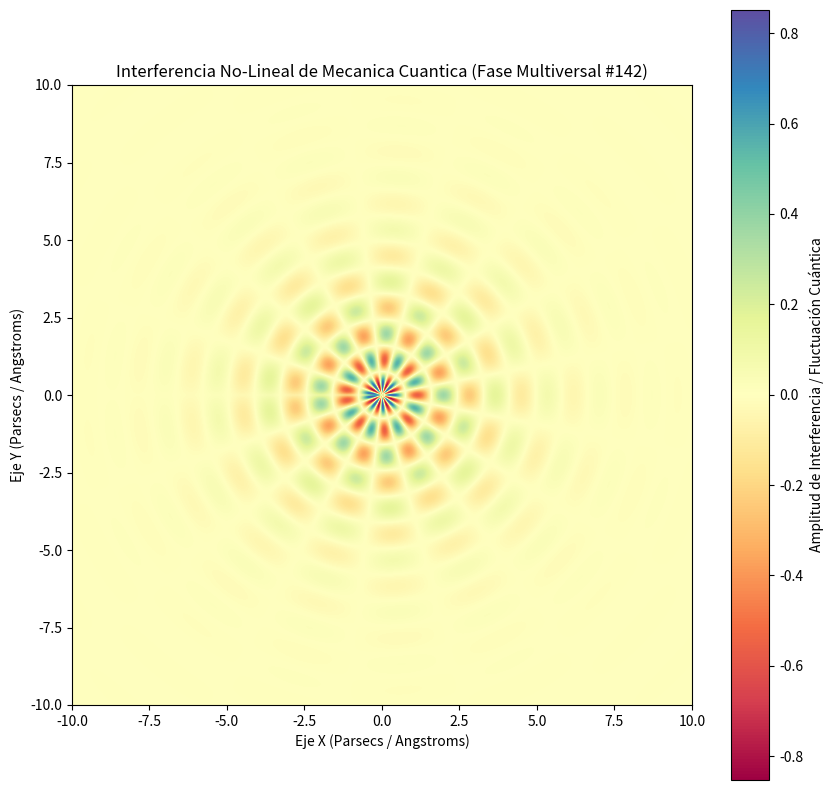

Write Python code to recreate this figure.
%matplotlib inline
# Simulación Multiversal: Mecanica Cuantica - Variante 142
import numpy as np
import matplotlib.pyplot as plt

# Parámetros Físicos No-Lineales
omega_1 = 3.735
omega_2 = 8.39
lambda_decay = 0.499
phase_shift = 0.314

x = np.linspace(-10, 10, 800)
y = np.linspace(-10, 10, 800)
X, Y = np.meshgrid(x, y)

# Dinámica de Fluidos / Campos Tensor-Escalares (Fase Multiversal)
R = np.sqrt(X**2 + Y**2) + 1e-5
Z = (np.sin(omega_1 * R + phase_shift) * np.cos(omega_2 * np.arctan2(Y, X))) * np.exp(-lambda_decay * R)

plt.figure(figsize=(10, 10))
plt.imshow(Z, cmap='Spectral', extent=[-10, 10, -10, 10], origin='lower')
plt.colorbar(label='Amplitud de Interferencia / Fluctuación Cuántica')
plt.title(r'Interferencia No-Lineal de Mecanica Cuantica (Fase Multiversal #142)')
plt.xlabel('Eje X (Parsecs / Angstroms)')
plt.ylabel('Eje Y (Parsecs / Angstroms)')
plt.show()
